Run: headless pygame with SDL's dummy video driver; simulated clock (each Clock.tick advances the game by its frame time, no real sleeping); random seed 0; keys injected as events and as key.get_pressed() state; no mouse input.
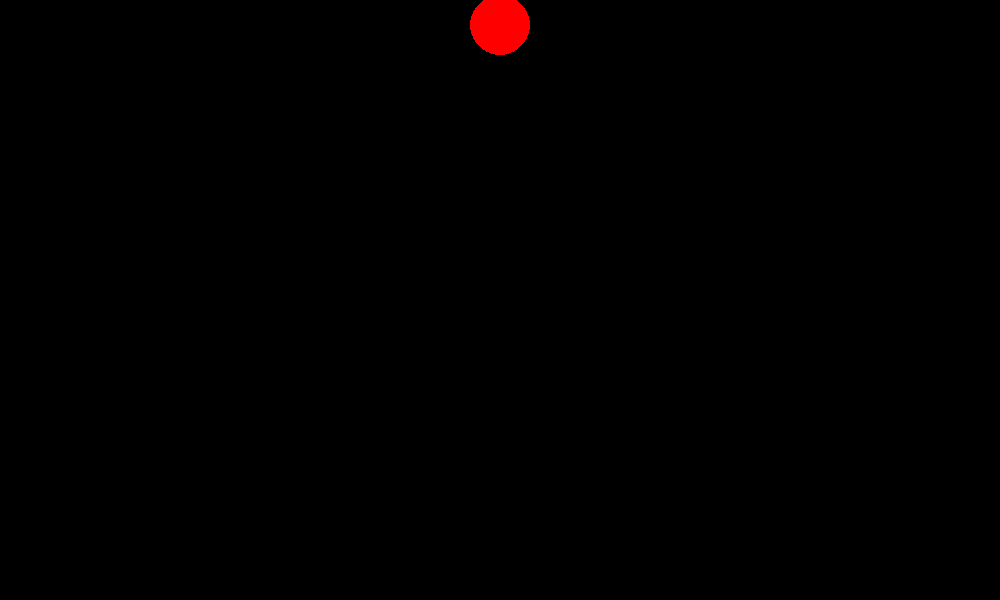
Frame 1 of 4 · flips 1–60 · no input
Frame 2 of 4 · flips 61–180 · tapped SPACE, RETURN · held RIGHT (→), D · screen unchanged from frame 1, image omitted
Frame 3 of 4 · flips 181–300 · held DOWN (↓), S · screen unchanged from frame 2, image omitted
Frame 4 of 4 · flips 301–420 · held LEFT (←), A, UP (↑), W · screen unchanged from frame 3, image omitted

The pygame program that drew these frames:

import pygame
pygame.init()

# Screen dimensions
width, height = 1000, 600
screen = pygame.display.set_mode((width, height))
pygame.display.set_caption("Bouncing Ball - Vertical Motion")
red, black = (255, 0, 0), (0, 0, 0)

# Ball properties (EXACTLY per algorithm)
ball_x = width // 2        # Center horizontally
ball_y = 30               # Start near top
ball_radius = 30
ball_speed = 5
direction_flag = "DOWN"

clock = pygame.time.Clock()
running = True

while running:
    for event in pygame.event.get():
        if event.type == pygame.QUIT:
            running = False
    
    # EXACT boundary detection per pseudocode
    if ball_y >= (height - 30) or ball_y <= 30:
        if direction_flag == "DOWN":
            direction_flag = "UP"
        else:
            direction_flag = "DOWN"
    
    # Clear screen
    screen.fill(black)
    
    # Draw filled red circle (SOLID RED per pseudocode)
    pygame.draw.circle(screen, red, (ball_x, int(ball_y)), ball_radius)
    
    # Update position per direction
    if direction_flag == "DOWN":
        ball_y += ball_speed
    else:
        ball_y -= ball_speed
    
    pygame.display.flip()
    clock.tick(20)  # 50ms delay = 20 FPS

pygame.quit()
